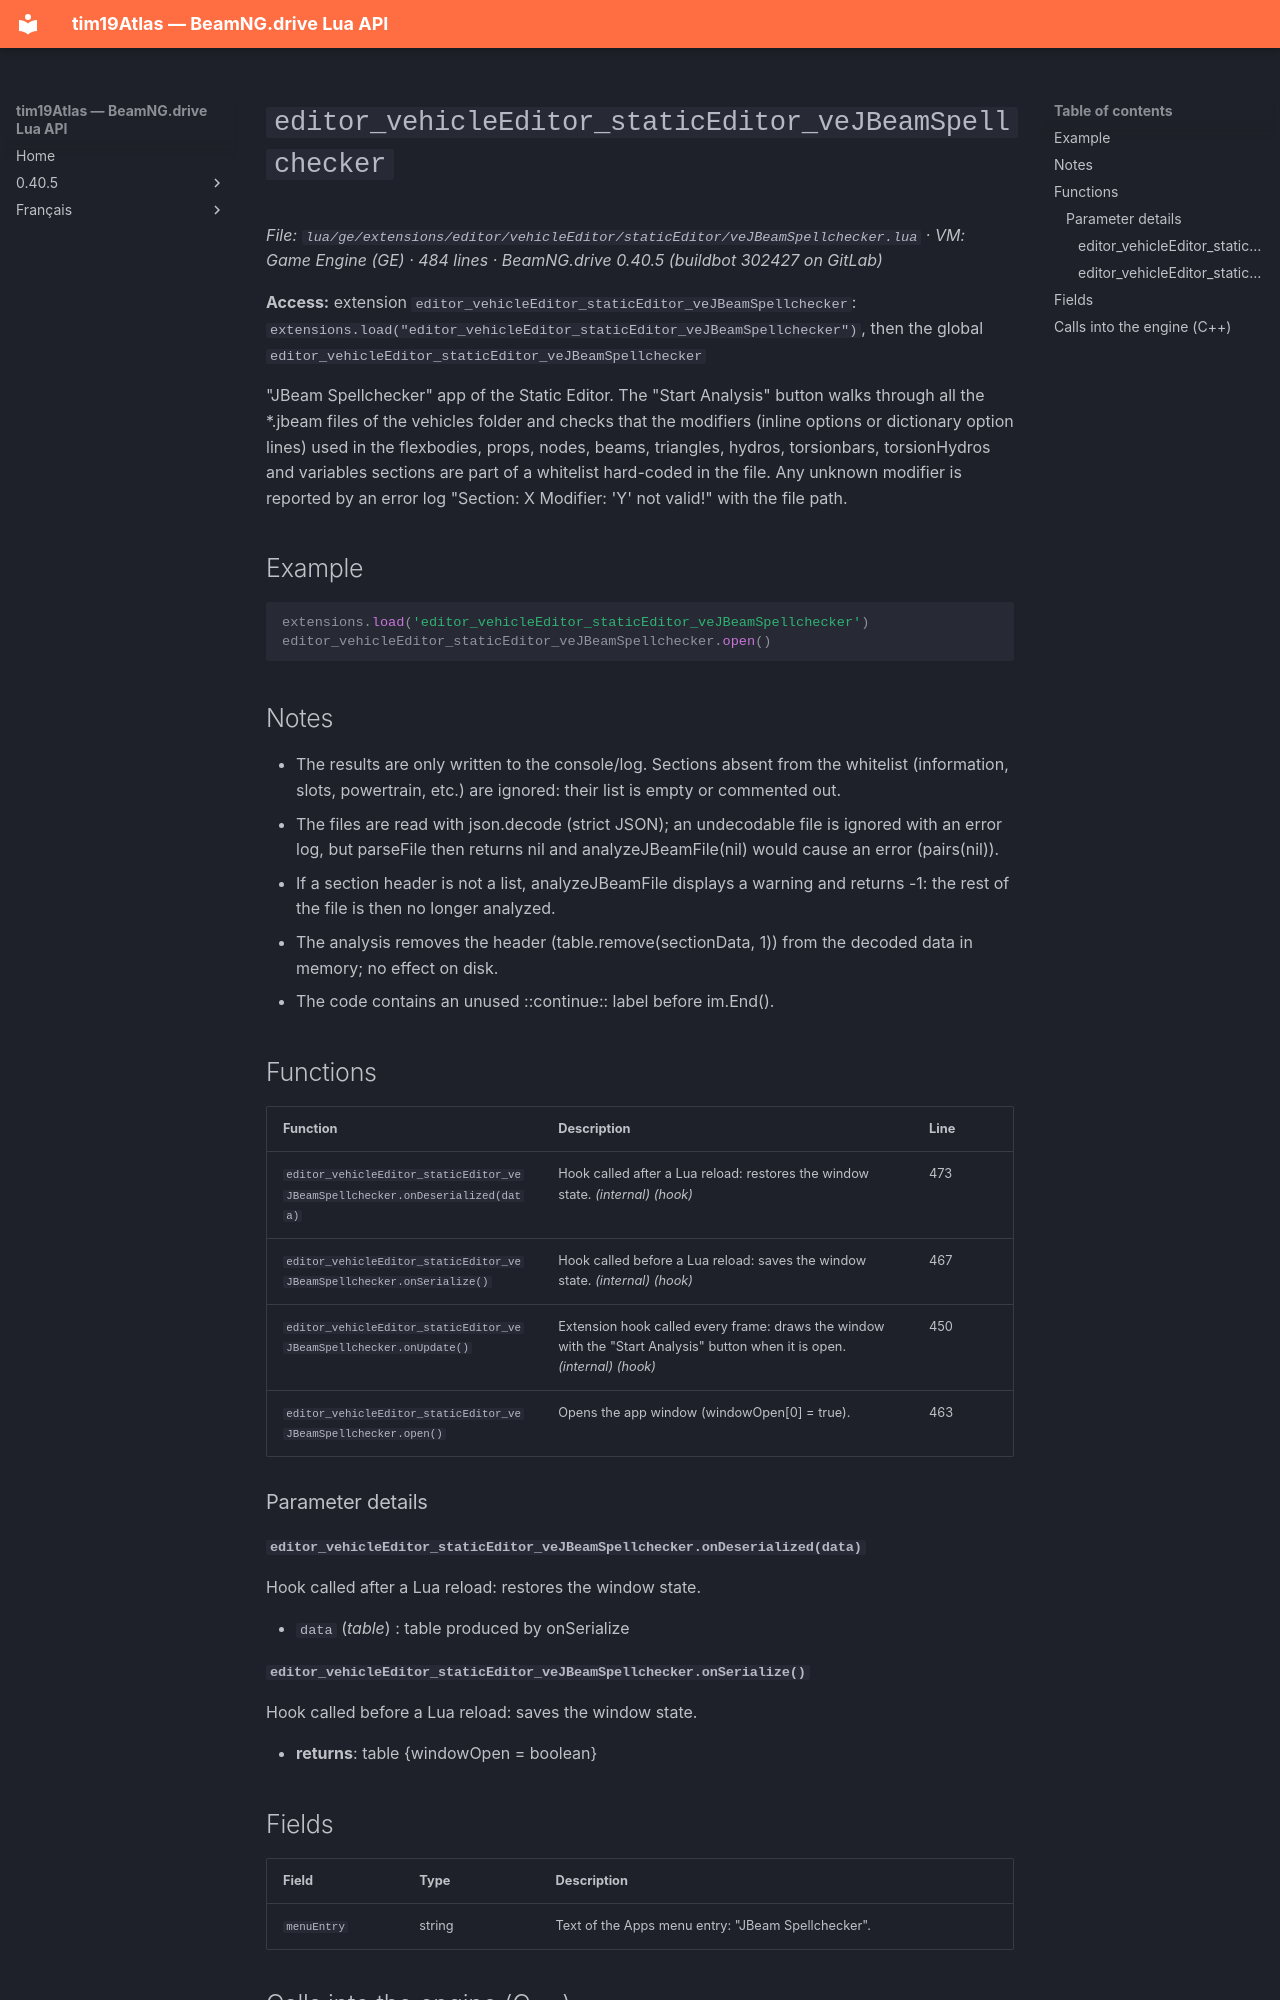

repository: Tim0219800/beamng-lua-atlas · page: 0.40.5/ge/extensions/editor/vehicleEditor/staticEditor/veJBeamSpellchecker.html · generator: mkdocs

# `editor_vehicleEditor_staticEditor_veJBeamSpellchecker`

*File: `lua/ge/extensions/editor/vehicleEditor/staticEditor/veJBeamSpellchecker.lua` · VM: Game Engine (GE) · 484 lines · BeamNG.drive 0.40.5 (buildbot 302427 on GitLab)*

**Access:** extension `editor_vehicleEditor_staticEditor_veJBeamSpellchecker`: `extensions.load("editor_vehicleEditor_staticEditor_veJBeamSpellchecker")`, then the global `editor_vehicleEditor_staticEditor_veJBeamSpellchecker`

"JBeam Spellchecker" app of the Static Editor. The "Start Analysis" button walks through all the *.jbeam files of the vehicles folder and checks that the modifiers (inline options or dictionary option lines) used in the flexbodies, props, nodes, beams, triangles, hydros, torsionbars, torsionHydros and variables sections are part of a whitelist hard-coded in the file. Any unknown modifier is reported by an error log "Section: X Modifier: 'Y' not valid!" with the file path.

## Example

```lua
extensions.load('editor_vehicleEditor_staticEditor_veJBeamSpellchecker')
editor_vehicleEditor_staticEditor_veJBeamSpellchecker.open()
```

## Notes

- The results are only written to the console/log. Sections absent from the whitelist (information, slots, powertrain, etc.) are ignored: their list is empty or commented out.
- The files are read with json.decode (strict JSON); an undecodable file is ignored with an error log, but parseFile then returns nil and analyzeJBeamFile(nil) would cause an error (pairs(nil)).
- If a section header is not a list, analyzeJBeamFile displays a warning and returns -1: the rest of the file is then no longer analyzed.
- The analysis removes the header (table.remove(sectionData, 1)) from the decoded data in memory; no effect on disk.
- The code contains an unused ::continue:: label before im.End().

## Functions

| Function | Description | Line |
|---|---|---|
| `editor_vehicleEditor_staticEditor_veJBeamSpellchecker.onDeserialized(data)` | Hook called after a Lua reload: restores the window state. *(internal)* *(hook)* | 473 |
| `editor_vehicleEditor_staticEditor_veJBeamSpellchecker.onSerialize()` | Hook called before a Lua reload: saves the window state. *(internal)* *(hook)* | 467 |
| `editor_vehicleEditor_staticEditor_veJBeamSpellchecker.onUpdate()` | Extension hook called every frame: draws the window with the "Start Analysis" button when it is open. *(internal)* *(hook)* | 450 |
| `editor_vehicleEditor_staticEditor_veJBeamSpellchecker.open()` | Opens the app window (windowOpen[0] = true). | 463 |

### Parameter details

#### `editor_vehicleEditor_staticEditor_veJBeamSpellchecker.onDeserialized(data)`

Hook called after a Lua reload: restores the window state.

- `data` (*table*) : table produced by onSerialize

#### `editor_vehicleEditor_staticEditor_veJBeamSpellchecker.onSerialize()`

Hook called before a Lua reload: saves the window state.

- **returns**: table {windowOpen = boolean}
